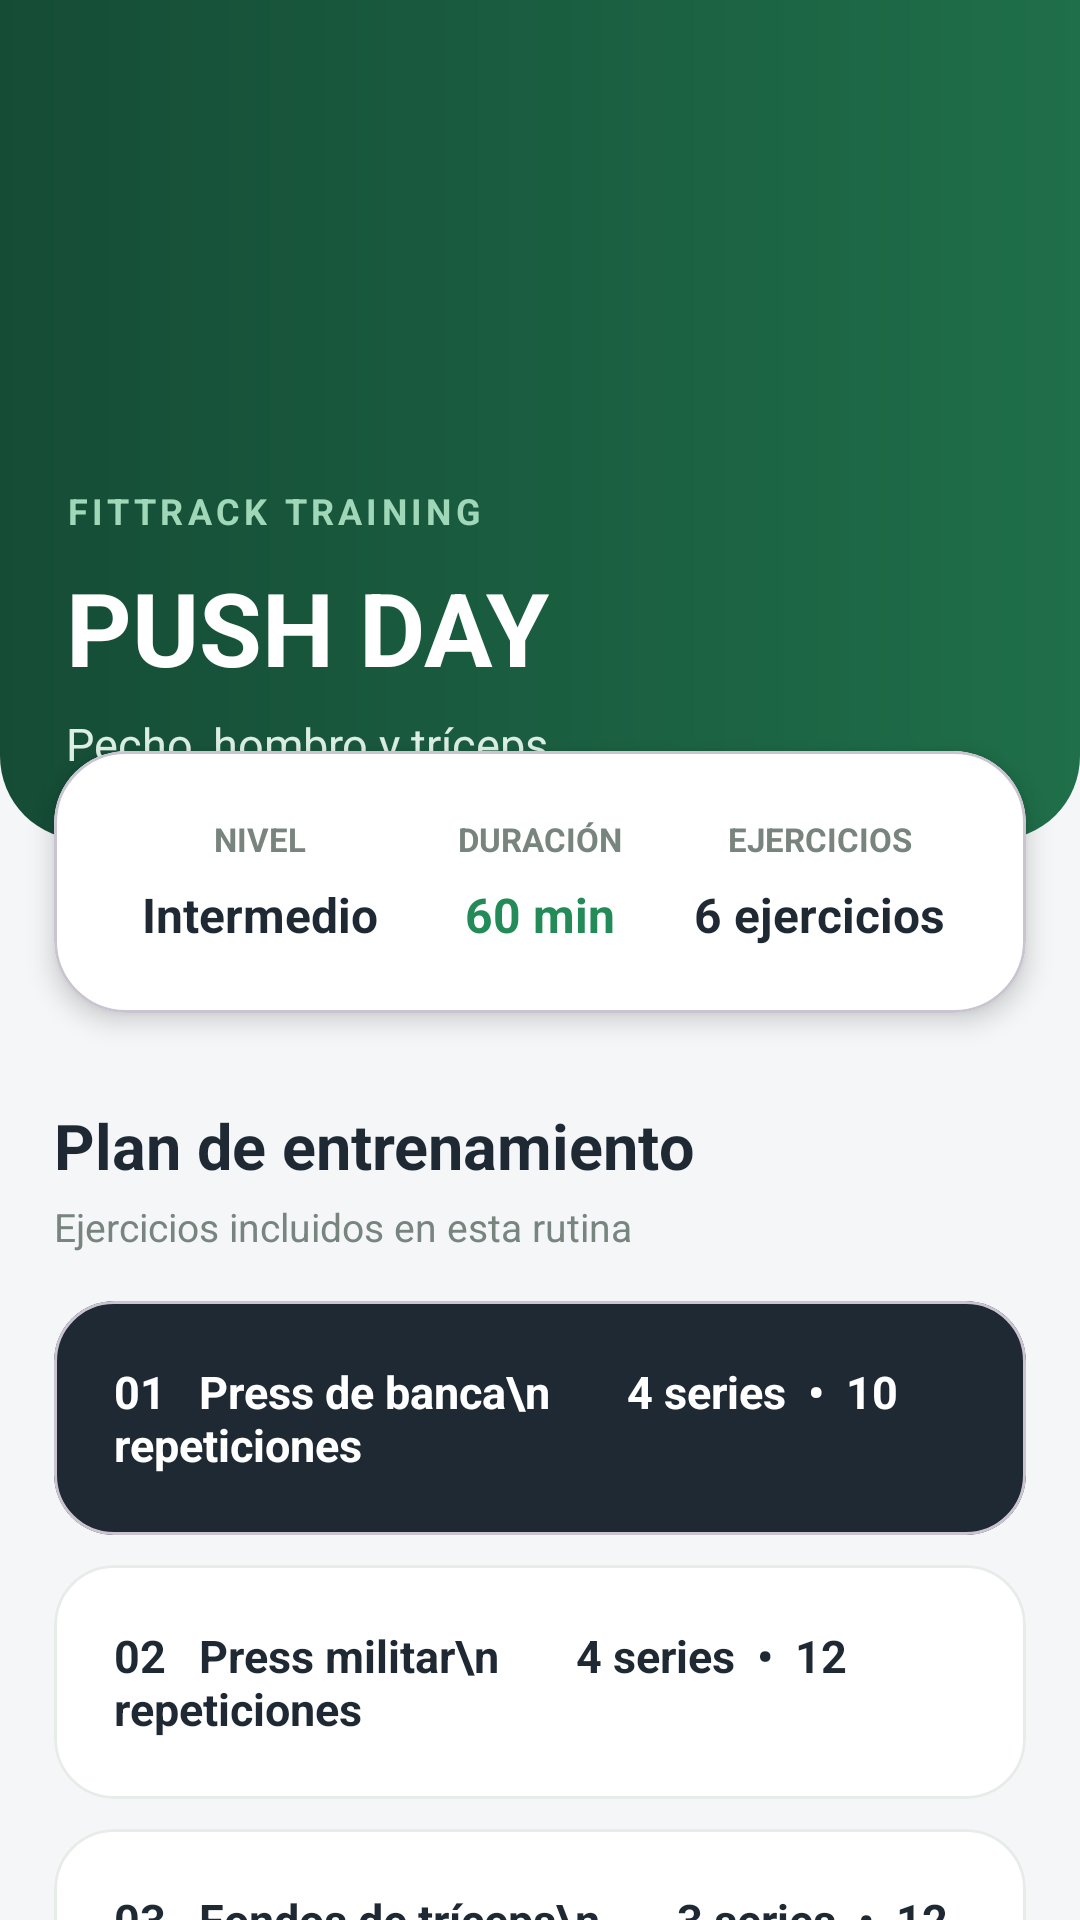

Reconstruct the res/layout file that produces this screen, plus the resources it refers to.
<!-- AndroidManifest.xml: application theme Theme.Proyecto -->
<!-- res/layout/activity_detalle_rutina.xml -->
<?xml version="1.0" encoding="utf-8"?>
<ScrollView xmlns:android="http://schemas.android.com/apk/res/android"
    xmlns:app="http://schemas.android.com/apk/res-auto"
    android:layout_width="match_parent"
    android:layout_height="match_parent"
    android:background="#F4F6F8"
    android:scrollbars="none">

    <LinearLayout
        android:layout_width="match_parent"
        android:layout_height="wrap_content"
        android:orientation="vertical"
        android:paddingBottom="30dp">

        

        <LinearLayout
            android:layout_width="match_parent"
            android:layout_height="280dp"
            android:background="@drawable/fondo_encabezado_dashboard"
            android:gravity="bottom"
            android:orientation="vertical"
            android:padding="22dp">

            <TextView
                android:layout_width="wrap_content"
                android:layout_height="wrap_content"
                android:letterSpacing="0.12"
                android:text="FITTRACK TRAINING"
                android:textColor="#9FD7B8"
                android:textSize="12sp"
                android:textStyle="bold" />

            <TextView
                android:id="@+id/tvDetalleNombreRutina"
                android:layout_width="match_parent"
                android:layout_height="wrap_content"
                android:layout_marginTop="8dp"
                android:text="PUSH DAY"
                android:textColor="#FFFFFF"
                android:textSize="34sp"
                android:textStyle="bold" />

            <TextView
                android:id="@+id/tvDetalleDescripcionRutina"
                android:layout_width="match_parent"
                android:layout_height="wrap_content"
                android:layout_marginTop="6dp"
                android:text="Pecho, hombro y tríceps"
                android:textColor="#DDEFE5"
                android:textSize="15sp" />

        </LinearLayout>

        

        <com.google.android.material.card.MaterialCardView
            android:layout_width="match_parent"
            android:layout_height="wrap_content"
            android:layout_marginStart="18dp"
            android:layout_marginTop="-30dp"
            android:layout_marginEnd="18dp"
            app:cardBackgroundColor="#FFFFFF"
            app:cardCornerRadius="24dp"
            app:cardElevation="5dp">

            <LinearLayout
                android:layout_width="match_parent"
                android:layout_height="wrap_content"
                android:orientation="horizontal"
                android:padding="22dp">

                <LinearLayout
                    android:layout_width="0dp"
                    android:layout_height="wrap_content"
                    android:layout_weight="1"
                    android:gravity="center"
                    android:orientation="vertical">

                    <TextView
                        android:text="NIVEL"
                        android:textColor="#78847E"
                        android:textSize="11sp"
                        android:textStyle="bold"
                        android:layout_width="wrap_content"
                        android:layout_height="wrap_content" />

                    <TextView
                        android:id="@+id/tvDetalleNivelRutina"
                        android:layout_width="wrap_content"
                        android:layout_height="wrap_content"
                        android:layout_marginTop="7dp"
                        android:text="Intermedio"
                        android:textColor="#1F2933"
                        android:textSize="16sp"
                        android:textStyle="bold" />

                </LinearLayout>

                <LinearLayout
                    android:layout_width="0dp"
                    android:layout_height="wrap_content"
                    android:layout_weight="1"
                    android:gravity="center"
                    android:orientation="vertical">

                    <TextView
                        android:layout_width="wrap_content"
                        android:layout_height="wrap_content"
                        android:text="DURACIÓN"
                        android:textColor="#78847E"
                        android:textSize="11sp"
                        android:textStyle="bold" />

                    <TextView
                        android:id="@+id/tvDetalleDuracionRutina"
                        android:layout_width="wrap_content"
                        android:layout_height="wrap_content"
                        android:layout_marginTop="7dp"
                        android:text="60 min"
                        android:textColor="#238B57"
                        android:textSize="16sp"
                        android:textStyle="bold" />

                </LinearLayout>

                <LinearLayout
                    android:layout_width="0dp"
                    android:layout_height="wrap_content"
                    android:layout_weight="1"
                    android:gravity="center"
                    android:orientation="vertical">

                    <TextView
                        android:layout_width="wrap_content"
                        android:layout_height="wrap_content"
                        android:text="EJERCICIOS"
                        android:textColor="#78847E"
                        android:textSize="11sp"
                        android:textStyle="bold" />

                    <TextView
                        android:id="@+id/tvDetalleEjerciciosRutina"
                        android:layout_width="wrap_content"
                        android:layout_height="wrap_content"
                        android:layout_marginTop="7dp"
                        android:text="6 ejercicios"
                        android:textColor="#1F2933"
                        android:textSize="16sp"
                        android:textStyle="bold" />

                </LinearLayout>

            </LinearLayout>

        </com.google.android.material.card.MaterialCardView>

        

        <TextView
            android:layout_width="wrap_content"
            android:layout_height="wrap_content"
            android:layout_marginStart="18dp"
            android:layout_marginTop="30dp"
            android:text="Plan de entrenamiento"
            android:textColor="#1F2933"
            android:textSize="21sp"
            android:textStyle="bold" />

        <TextView
            android:layout_width="wrap_content"
            android:layout_height="wrap_content"
            android:layout_marginStart="18dp"
            android:layout_marginTop="4dp"
            android:text="Ejercicios incluidos en esta rutina"
            android:textColor="#78847E"
            android:textSize="13sp" />

        <com.google.android.material.card.MaterialCardView
            android:layout_width="match_parent"
            android:layout_height="wrap_content"
            android:layout_marginStart="18dp"
            android:layout_marginTop="16dp"
            android:layout_marginEnd="18dp"
            app:cardBackgroundColor="#1F2933"
            app:cardCornerRadius="20dp">

            <TextView
                android:layout_width="match_parent"
                android:layout_height="wrap_content"
                android:padding="20dp"
                android:text="01   Press de banca\n       4 series  •  10 repeticiones"
                android:textColor="#FFFFFF"
                android:textSize="15sp"
                android:textStyle="bold" />

        </com.google.android.material.card.MaterialCardView>

        <com.google.android.material.card.MaterialCardView
            android:layout_width="match_parent"
            android:layout_height="wrap_content"
            android:layout_marginStart="18dp"
            android:layout_marginTop="10dp"
            android:layout_marginEnd="18dp"
            app:cardBackgroundColor="#FFFFFF"
            app:cardCornerRadius="20dp"
            app:strokeColor="#E7ECE9"
            app:strokeWidth="1dp">

            <TextView
                android:layout_width="match_parent"
                android:layout_height="wrap_content"
                android:padding="20dp"
                android:text="02   Press militar\n       4 series  •  12 repeticiones"
                android:textColor="#1F2933"
                android:textSize="15sp"
                android:textStyle="bold" />

        </com.google.android.material.card.MaterialCardView>

        <com.google.android.material.card.MaterialCardView
            android:layout_width="match_parent"
            android:layout_height="wrap_content"
            android:layout_marginStart="18dp"
            android:layout_marginTop="10dp"
            android:layout_marginEnd="18dp"
            app:cardBackgroundColor="#FFFFFF"
            app:cardCornerRadius="20dp"
            app:strokeColor="#E7ECE9"
            app:strokeWidth="1dp">

            <TextView
                android:layout_width="match_parent"
                android:layout_height="wrap_content"
                android:padding="20dp"
                android:text="03   Fondos de tríceps\n       3 series  •  12 repeticiones"
                android:textColor="#1F2933"
                android:textSize="15sp"
                android:textStyle="bold" />

        </com.google.android.material.card.MaterialCardView>

        <com.google.android.material.button.MaterialButton
            android:id="@+id/btnEmpezarEntrenamiento"
            android:layout_width="match_parent"
            android:layout_height="62dp"
            android:layout_marginStart="18dp"
            android:layout_marginTop="28dp"
            android:layout_marginEnd="18dp"
            android:text="EMPEZAR ENTRENAMIENTO"
            android:textColor="#FFFFFF"
            android:textSize="15sp"
            android:textStyle="bold"
            app:backgroundTint="#238B57"
            app:cornerRadius="18dp"
            app:icon="@drawable/ic_fitness"
            app:iconGravity="textStart"
            app:iconPadding="12dp"
            app:iconTint="#FFFFFF" />

        <com.google.android.material.button.MaterialButton
            android:id="@+id/btnVolverRutinas"
            android:layout_width="match_parent"
            android:layout_height="56dp"
            android:layout_marginStart="18dp"
            android:layout_marginTop="10dp"
            android:layout_marginEnd="18dp"
            android:text="VOLVER A RUTINAS"
            android:textColor="#FFFFFF"
            android:textStyle="bold"
            app:backgroundTint="#238B57"
            app:cornerRadius="17dp" />

    </LinearLayout>

</ScrollView>
<!-- resources referenced by this layout -->
<resources>
  <!-- drawable fondo_encabezado_dashboard (drawable) -->
  <?xml version="1.0" encoding="utf-8"?>
  <shape xmlns:android="http://schemas.android.com/apk/res/android"
      android:shape="rectangle">
  
      <gradient
          android:angle="0"
          android:endColor="#1F6F4A"
          android:startColor="#154C36"
          android:type="linear" />
  
      <corners
          android:bottomLeftRadius="28dp"
          android:bottomRightRadius="28dp" />
  
  </shape>
  <style name="Theme.Proyecto" parent="Base.Theme.Proyecto" />
  <style name="Base.Theme.Proyecto" parent="Theme.Material3.DayNight.NoActionBar">
  
          
          <item name="colorPrimary">#238B57</item>
  
          
          <item name="colorOnPrimary">#FFFFFF</item>
  
          
          <item name="colorSecondary">#238B57</item>
  
          
          <item name="colorSecondaryContainer">#FFFFFF</item>
  
          
          <item name="colorOnSecondaryContainer">#238B57</item>
  
          
          <item name="android:windowBackground">#F4F6F8</item>
  
          
          <item name="android:navigationBarColor">#FFFFFF</item>
  
          
          <item name="android:windowLightNavigationBar">true</item>
  
      </style>
</resources>
